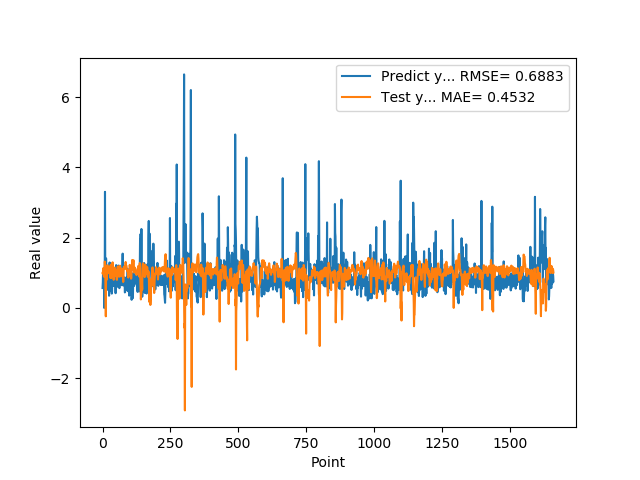

Values plotted in this chart, from the file beside it:
5.654720067979999154e-01, 9.865009363355304872e-01
7.307389974590000614e-01, 9.905709807292244484e-01
1.074290990829999792e+00, 1.089127849808263271e+00
9.521890282630000035e-01, 1.133733667959976321e+00
9.879170060160000766e-01, 9.713607402351429609e-01
1.011654973029999960e+00, 8.876231924678507079e-01
0.000000000000000000e+00, 9.182836291360290115e-01
7.643579840659999736e-01, 9.821576209783118294e-01
7.788103222849999119e-01, 1.319711689366839913e+00
3.306220054629999794e+00, 1.300810487775323487e+00
1.055441975589999970e+00, 8.674373071231088472e-01
7.543110251430000801e-01, 5.742007100392731989e-01
7.915459871289999283e-01, -2.396680135928874744e-01
1.409499049189999909e+00, 9.818096538080970381e-01
8.875439763070001042e-01, 1.021616532543009104e+00
6.401469707490000660e-01, 8.557698269114416556e-01
5.082880258560000808e-01, 8.073111794751139936e-01
8.640019893649999450e-01, 1.109663156731706346e+00
5.725920200349999822e-01, 1.214713635179584861e+00
8.469420075419999971e-01, 1.145536701240903454e+00
9.181020259860001032e-01, 1.115611495552648158e+00
7.976629734039999420e-01, 1.102501446110806249e+00
9.608020186419998776e-01, 9.975445360970407460e-01
9.555831551549999192e-01, 1.001416038683762277e+00
3.470349907879999862e-01, 9.863105557684967994e-01
9.546210169789999256e-01, 9.823941905712602063e-01
1.293938040730000072e+00, 1.166833789161483725e+00
5.251880288119999962e-01, 1.099565917743357657e+00
4.773890078070000542e-01, 8.624245494141935531e-01
1.275226235389999907e+00, 1.004608709718398218e+00
8.723750114439999814e-01, 1.227965452502151056e+00
8.355640172959999390e-01, 9.957672434318586285e-01
7.321749925609999377e-01, 8.506635412290411979e-01
7.640249729160000225e-01, 1.023346435487578976e+00
4.072830080990000323e-01, 1.071211555119954584e+00
4.752210080619999610e-01, 1.124473507815305195e+00
8.781340122220000488e-01, 1.248623832672906664e+00
7.414129972460000717e-01, 1.297957426593141061e+00
1.258002042770000051e+00, 1.136197471578277440e+00
1.069700956339999953e+00, 1.010689777621787577e+00
7.274609804150000691e-01, 9.005736268705032410e-01
7.892770171170000459e-01, 7.998341243687775437e-01
6.237750053410000550e-01, 9.866625608473568176e-01
6.914690136910000007e-01, 1.098583513398327494e+00
8.557710051540000640e-01, 1.134457712909477500e+00
7.093830108640000187e-01, 1.148880927907391936e+00
1.014547944070000041e+00, 1.079227946314550657e+00
1.115731000900000103e+00, 1.051361321569547425e+00
4.182830154900000208e-01, 9.840224407723373590e-01
1.002280950550000105e+00, 9.040909244466174277e-01
1.218860983849999968e+00, 1.073430078540472232e+00
1.143296003339999922e+00, 1.069513681587870524e+00
6.528189778330000248e-01, 8.149011000943672256e-01
6.746559739110000731e-01, 7.980716839265936668e-01
6.009536385540000802e-01, 9.968289117709445701e-01
6.694570183749999348e-01, 1.167618310514767943e+00
6.538079977039999990e-01, 1.183244107005407830e+00
7.814120054240000224e-01, 1.181639240660482093e+00
1.206303954120000022e+00, 1.154925186998329023e+00
8.469259738919999725e-01, 1.075760393347447552e+00
8.286409974099999687e-01, 9.218193330066288826e-01
... 1,599 more rows
